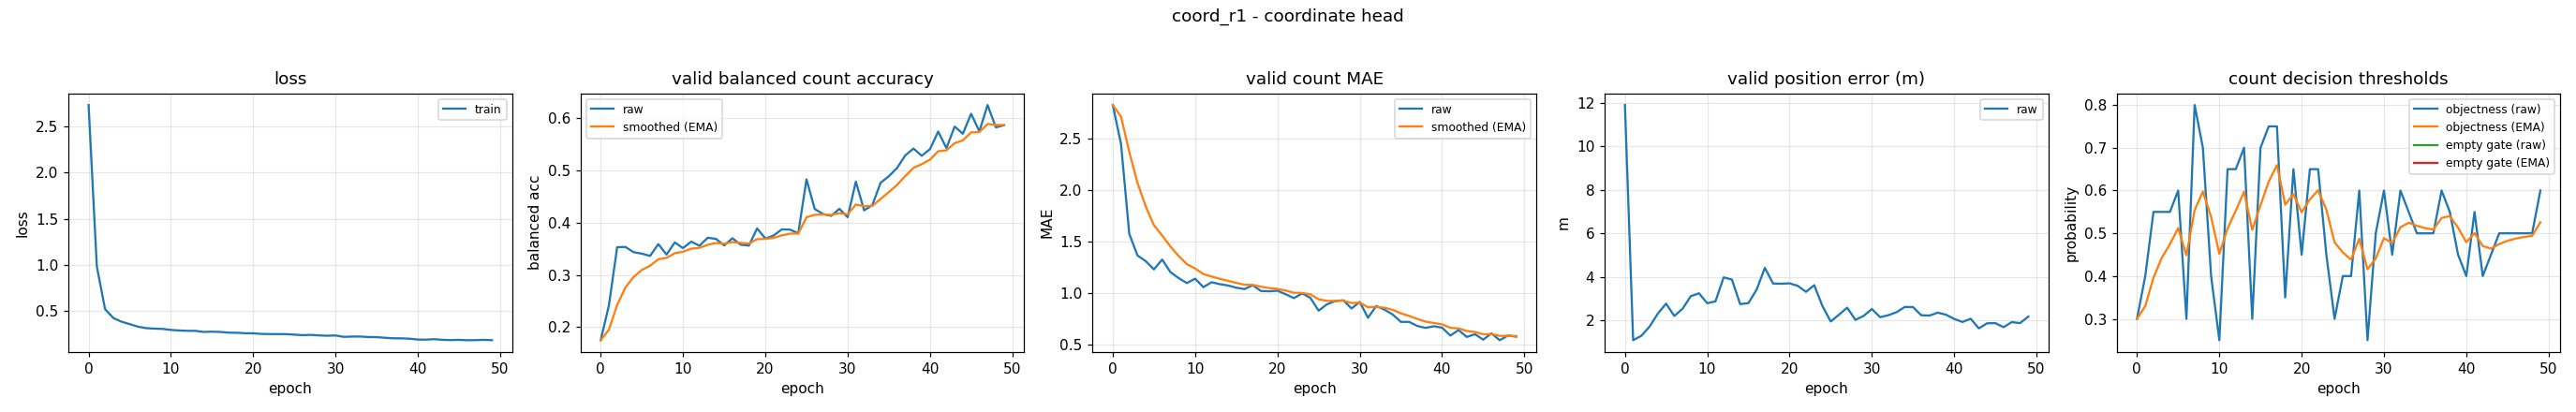

The table this chart was drawn from, first rows:
epoch, train_loss, valid_bal, valid_bal_smoothed, valid_mae, valid_mae_smoothed, valid_error_m, valid_threshold, valid_threshold_smoothed, valid_empty_threshold, valid_empty_threshold_smoothed
0, 2.729, 0.175, 0.175, 2.827, 2.827, 11.9, 0.3, 0.3, nan, nan
1, 0.9835, 0.2418, 0.1951, 2.447, 2.713, 1.095, 0.4, 0.33, nan, nan
2, 0.5222, 0.3529, 0.2424, 1.574, 2.371, 1.299, 0.55, 0.396, nan, nan
3, 0.4257, 0.3534, 0.2757, 1.364, 2.069, 1.723, 0.55, 0.4422, nan, nan
4, 0.3857, 0.3433, 0.296, 1.309, 1.841, 2.315, 0.55, 0.4745, nan, nan
5, 0.3592, 0.3405, 0.3093, 1.229, 1.657, 2.775, 0.6, 0.5122, nan, nan
6, 0.3314, 0.3362, 0.3174, 1.324, 1.558, 2.208, 0.3, 0.4485, nan, nan
7, 0.3157, 0.3588, 0.3298, 1.202, 1.451, 2.539, 0.8, 0.554, nan, nan
8, 0.3109, 0.3387, 0.3325, 1.144, 1.359, 3.118, 0.7, 0.5978, nan, nan
9, 0.3075, 0.362, 0.3413, 1.096, 1.28, 3.249, 0.4, 0.5384, nan, nan
10, 0.2966, 0.3511, 0.3443, 1.138, 1.237, 2.793, 0.25, 0.4519, nan, nan
11, 0.2904, 0.3635, 0.3501, 1.056, 1.183, 2.88, 0.65, 0.5113, nan, nan
12, 0.287, 0.3556, 0.3517, 1.104, 1.159, 3.982, 0.65, 0.5529, nan, nan
13, 0.2864, 0.3709, 0.3575, 1.085, 1.137, 3.879, 0.7, 0.5971, nan, nan
14, 0.2746, 0.3688, 0.3609, 1.072, 1.117, 2.752, 0.3, 0.5079, nan, nan
15, 0.2774, 0.3562, 0.3595, 1.051, 1.097, 2.799, 0.7, 0.5656, nan, nan
16, 0.2748, 0.3699, 0.3626, 1.037, 1.079, 3.417, 0.75, 0.6209, nan, nan
17, 0.2673, 0.3578, 0.3612, 1.074, 1.078, 4.42, 0.75, 0.6596, nan, nan
18, 0.2658, 0.3558, 0.3596, 1.019, 1.06, 3.699, 0.35, 0.5667, nan, nan
19, 0.2608, 0.3888, 0.3683, 1.016, 1.047, 3.688, 0.65, 0.5917, nan, nan
20, 0.2601, 0.3694, 0.3686, 1.021, 1.039, 3.709, 0.45, 0.5492, nan, nan
21, 0.2533, 0.3751, 0.3706, 0.9867, 1.023, 3.592, 0.65, 0.5794, nan, nan
22, 0.2518, 0.3869, 0.3755, 0.9495, 1.001, 3.317, 0.65, 0.6006, nan, nan
23, 0.2517, 0.3864, 0.3788, 0.9947, 0.9993, 3.622, 0.45, 0.5554, nan, nan
24, 0.251, 0.3794, 0.379, 0.9521, 0.9851, 2.66, 0.3, 0.4788, nan, nan
25, 0.2456, 0.4826, 0.41, 0.8271, 0.9377, 1.956, 0.4, 0.4552, nan, nan
26, 0.24, 0.4259, 0.4148, 0.8883, 0.9229, 2.265, 0.4, 0.4386, nan, nan
27, 0.2429, 0.4163, 0.4152, 0.9202, 0.9221, 2.591, 0.6, 0.487, nan, nan
28, 0.2371, 0.4128, 0.4145, 0.9282, 0.9239, 2.029, 0.25, 0.4159, nan, nan
29, 0.2338, 0.4262, 0.418, 0.8484, 0.9013, 2.21, 0.5, 0.4411, nan, nan
30, 0.2365, 0.4103, 0.4157, 0.9122, 0.9046, 2.53, 0.6, 0.4888, nan, nan
31, 0.2216, 0.4783, 0.4345, 0.758, 0.8606, 2.154, 0.45, 0.4772, nan, nan
32, 0.2246, 0.4233, 0.4311, 0.8723, 0.8641, 2.242, 0.6, 0.514, nan, nan
33, 0.2251, 0.4333, 0.4318, 0.8378, 0.8562, 2.382, 0.55, 0.5248, nan, nan
34, 0.2195, 0.4759, 0.445, 0.7899, 0.8363, 2.623, 0.5, 0.5174, nan, nan
35, 0.2186, 0.4885, 0.4581, 0.7181, 0.8008, 2.618, 0.5, 0.5122, nan, nan
36, 0.2116, 0.5042, 0.4719, 0.7181, 0.776, 2.241, 0.5, 0.5085, nan, nan
37, 0.2061, 0.5283, 0.4888, 0.6782, 0.7467, 2.227, 0.6, 0.536, nan, nan
38, 0.2054, 0.5415, 0.5046, 0.6596, 0.7205, 2.361, 0.55, 0.5402, nan, nan
39, 0.2017, 0.5276, 0.5115, 0.6755, 0.707, 2.268, 0.45, 0.5131, nan, nan
40, 0.1927, 0.5403, 0.5201, 0.6622, 0.6936, 2.074, 0.4, 0.4792, nan, nan
41, 0.1913, 0.5739, 0.5363, 0.5851, 0.661, 1.932, 0.55, 0.5004, nan, nan
42, 0.1965, 0.5422, 0.5381, 0.6383, 0.6542, 2.08, 0.4, 0.4703, nan, nan
43, 0.1894, 0.5834, 0.5517, 0.5718, 0.6295, 1.639, 0.45, 0.4642, nan, nan
44, 0.1868, 0.5698, 0.5571, 0.5984, 0.6202, 1.872, 0.5, 0.4749, nan, nan
45, 0.189, 0.608, 0.5724, 0.5452, 0.5977, 1.879, 0.5, 0.4825, nan, nan
46, 0.1853, 0.5742, 0.5729, 0.6064, 0.6003, 1.695, 0.5, 0.4877, nan, nan
47, 0.186, 0.6247, 0.5885, 0.5399, 0.5822, 1.926, 0.5, 0.4914, nan, nan
48, 0.1892, 0.582, 0.5865, 0.5851, 0.5831, 1.879, 0.5, 0.494, nan, nan
49, 0.1858, 0.5859, 0.5864, 0.5745, 0.5805, 2.181, 0.6, 0.5258, nan, nan
